4-way image classification set "dataset_v3" from GitHub (JS-Kuba/CNN-lego); label vocabulary: flower, leaf, stone, wood.

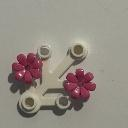
Label: flower

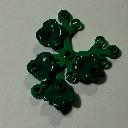
Label: leaf

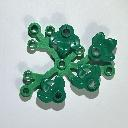
Label: leaf

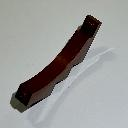
Label: wood

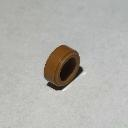
Label: stone

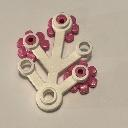
Label: flower
